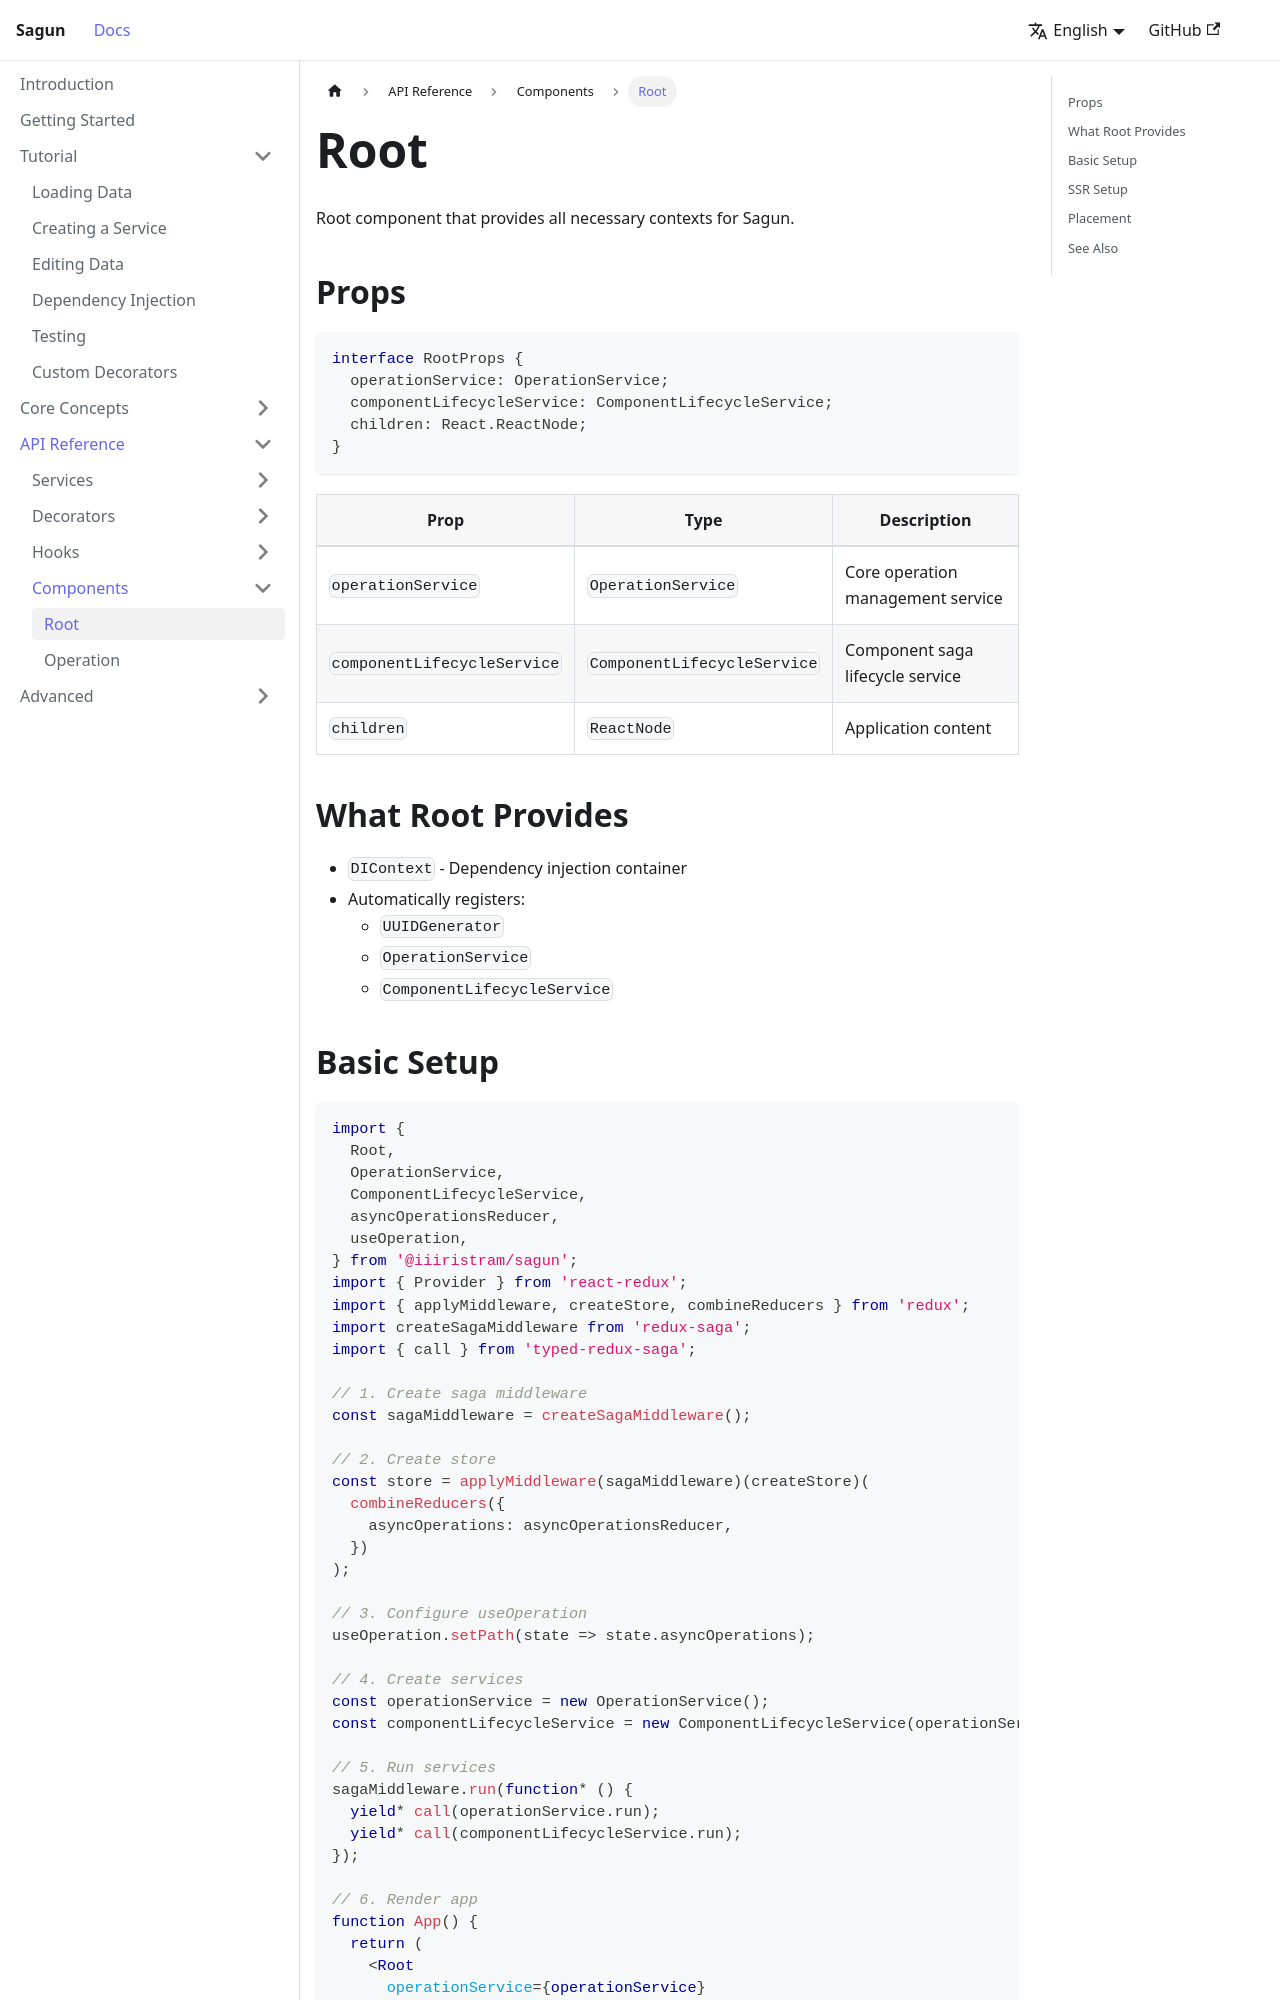

repository: IIIristraM/sagun · page: docs/api/components/root.html · generator: docusaurus

# Root

Root component that provides all necessary contexts for Sagun.

## Props

```typescript
interface RootProps {
  operationService: OperationService;
  componentLifecycleService: ComponentLifecycleService;
  children: React.ReactNode;
}
```

| Prop | Type | Description |
|------|------|-------------|
| `operationService` | `OperationService` | Core operation management service |
| `componentLifecycleService` | `ComponentLifecycleService` | Component saga lifecycle service |
| `children` | `ReactNode` | Application content |

## What Root Provides

- `DIContext` - Dependency injection container
- Automatically registers:
  - `UUIDGenerator`
  - `OperationService`
  - `ComponentLifecycleService`
